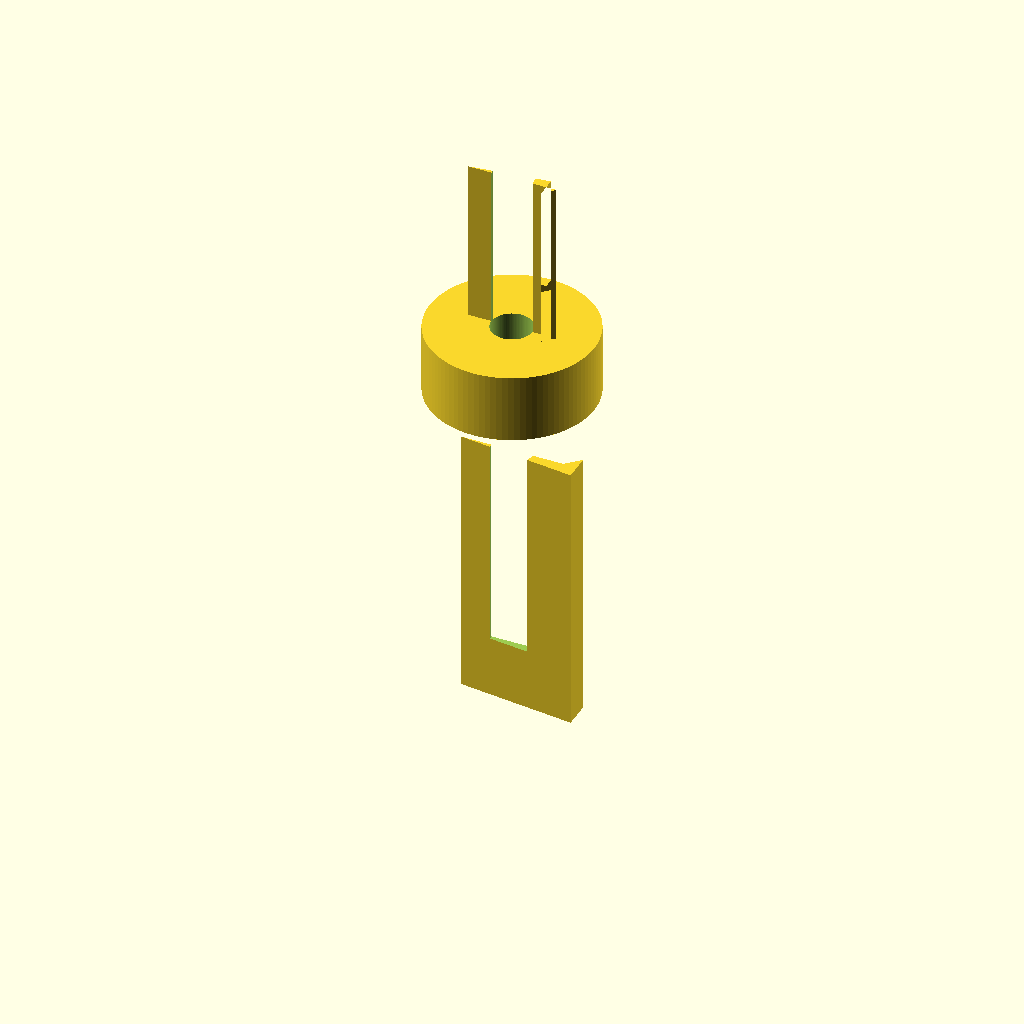
Cell 1: rendered with the file's own defaults.
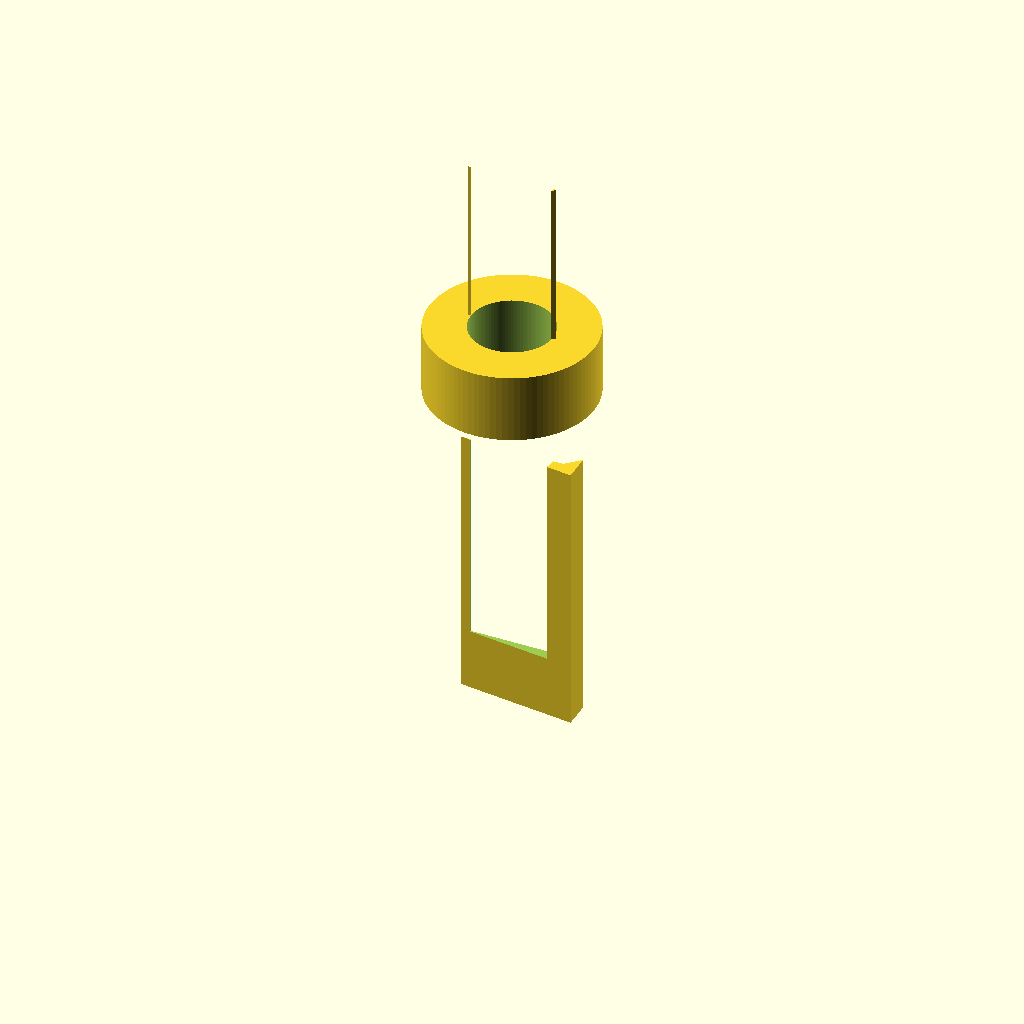
Cell 2: the same model with bore_d = 6.
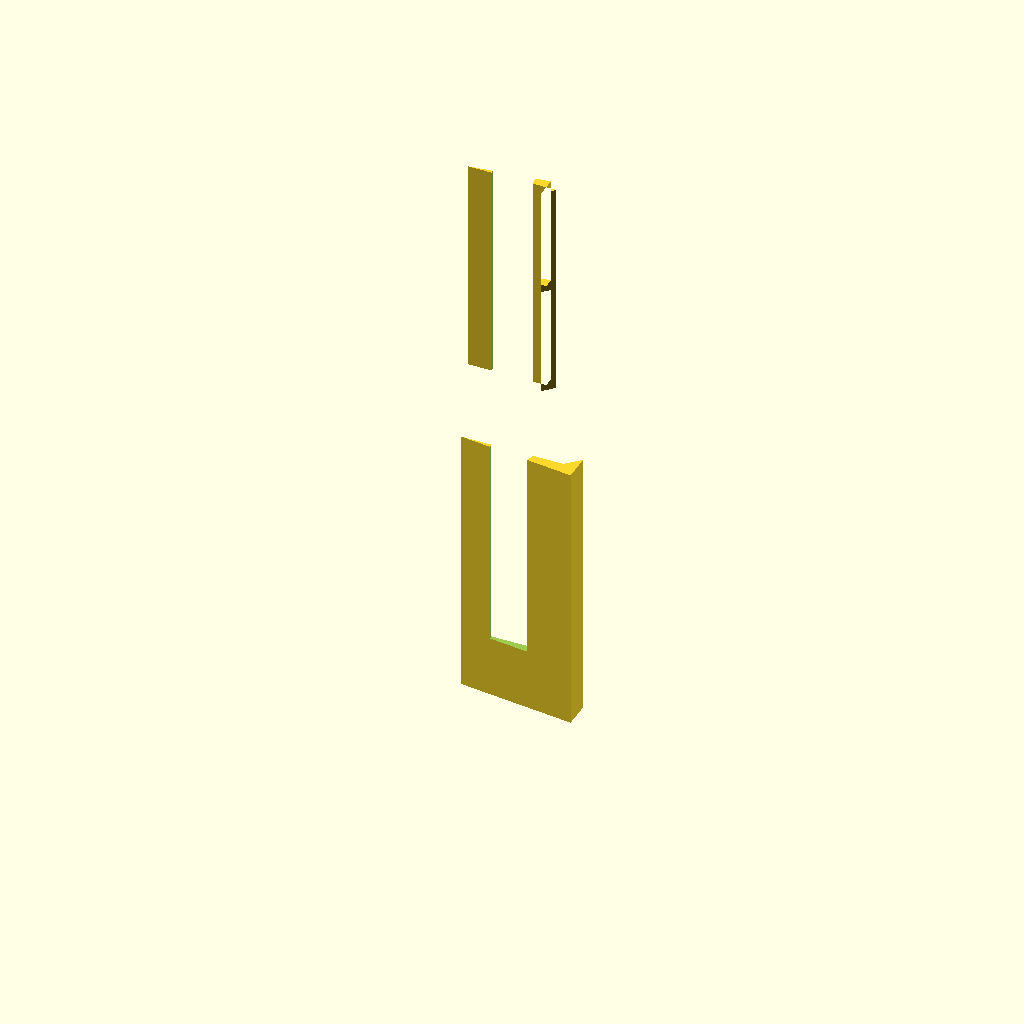
Cell 3: the same model with z1 = 40.
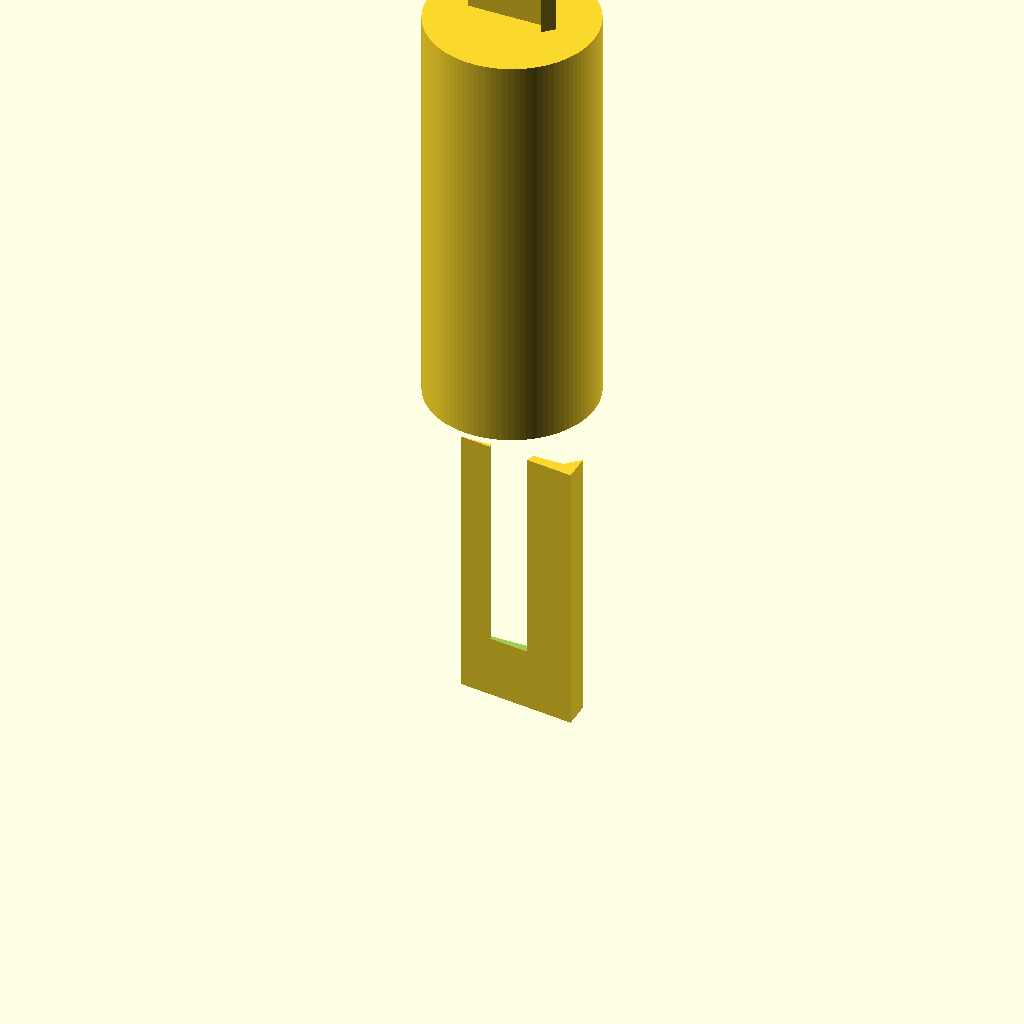
Cell 4: z2 = 50 (everything else at default).
One fixed orthographic camera (rotation 55°, 0°, 25°; colour scheme Cornfield) for every cell.
OpenSCAD source file bench/results/gpu-v5s1-g5/code/scadcoder-v5s1/hose_barb_reducer_8_5_s3_a2.scad:
// Hose-barb reducer: joins 8 mm and 5 mm silicone tubing
// Print orientation: standing upright along +Z

// ---------- Parameters ----------
t8_d      = 8;     // 8 mm tubing inner diameter
t5_d      = 5;     // 5 mm tubing inner diameter
bore_d    = 3;     // through-bore diameter
z0        = 0;     // start of 8 mm section
z1        = 20;    // start of collar
z2        = 25;    // start of 5 mm section
z3        = 41;    // end of part
barb_h8   = 10;    // 8 mm barb height
barb_h5   = 8;     // 5 mm barb height
od8_bot   = 7.5;   // 8 mm barb outer diameter at bottom
od8_top   = 9.5;   // 8 mm barb outer diameter at top
od5_bot   = 6.5;   // 5 mm barb outer diameter at bottom
od5_top   = 5.0;   // 5 mm barb outer diameter at top
collar_d  = 12;    // collar diameter
eps       = 0.5;   // cutter overshoot

$fn = 96;

// ---------- Model ----------
difference() {
    union() {
        // 8 mm section: two stacked sawtooth barbs
        for (s = [-1, 1])
            translate([0, 0, z0 + s * barb_h8 / 2])
                linear_extrude(height = barb_h8)
                    polygon([[-od8_bot / 2, 0], [od8_bot / 2, 0],
                             [od8_top / 2, (od8_top - od8_bot) / 2],
                             [od8_top / 2, -(od8_top - od8_bot) / 2]]);
        // collar
        translate([0, 0, z1])
            cylinder(d = collar_d, h = z2 - z1);
        // 5 mm section: two stacked sawtooth barbs
        for (s = [-1, 1])
            translate([0, 0, z2 + s * barb_h5 / 2])
                linear_extrude(height = barb_h5)
                    polygon([[-od5_bot / 2, 0], [od5_bot / 2, 0],
                             [od5_top / 2, (od5_top - od5_bot) / 2],
                             [od5_top / 2, -(od5_top - od5_bot) / 2]]);
    }
    // through-bore
    translate([0, 0, -eps])
        cylinder(d = bore_d, h = z3 - z0 + 2 * eps);
}
Parameter table extracted from the source (name, type, default, range or options):
t8_d: number, default 8
t5_d: number, default 5
bore_d: number, default 3
z0: number, default 0
z1: number, default 20
z2: number, default 25
z3: number, default 41
barb_h8: number, default 10
barb_h5: number, default 8
od8_bot: number, default 7.5
od8_top: number, default 9.5
od5_bot: number, default 6.5
od5_top: number, default 5
collar_d: number, default 12
eps: number, default 0.5
